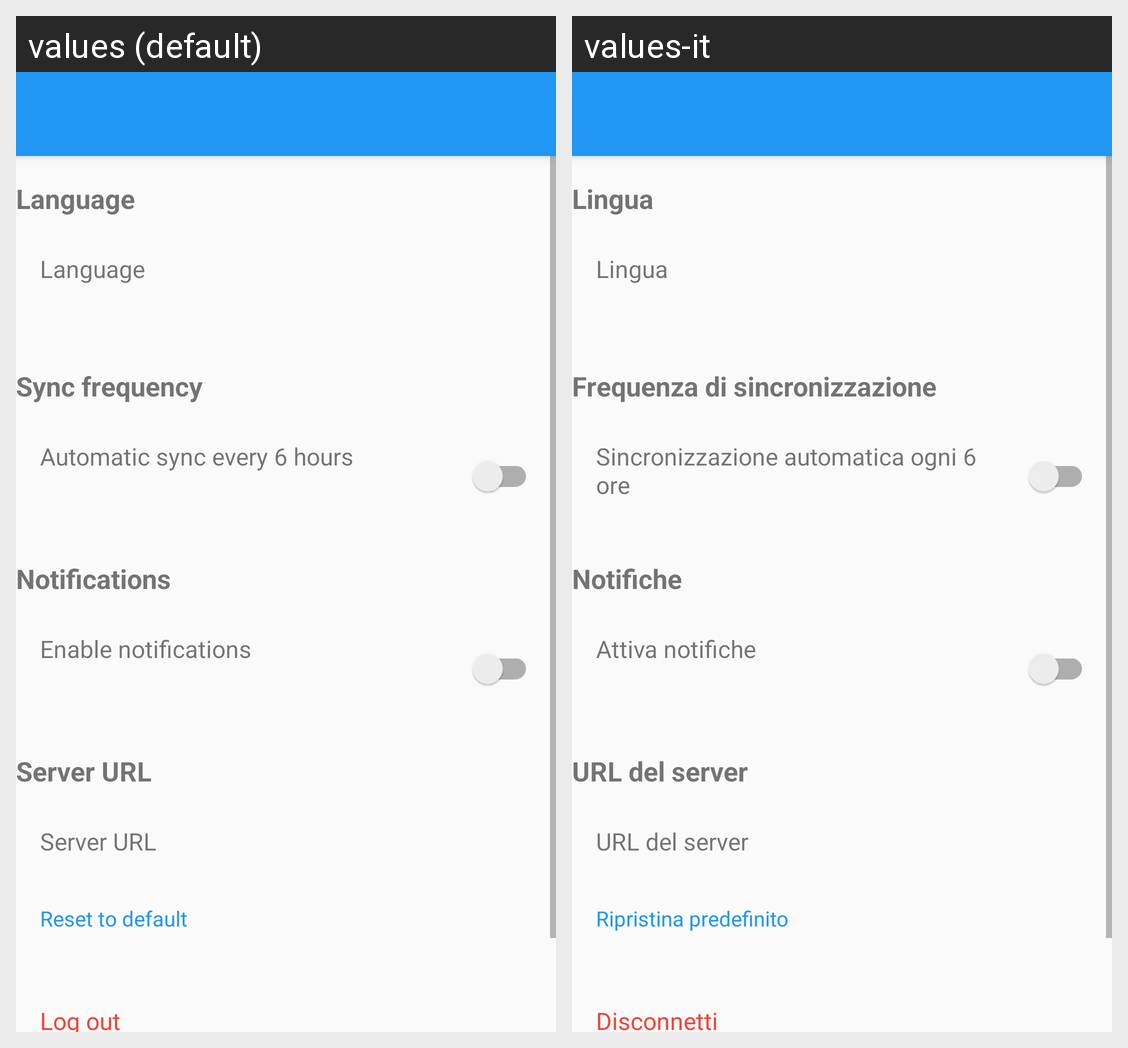

The same Android screen rendered under two of its app's locales, left to right. List the strings drawn on it with the default value and each locale's translation.
Android screen res/layout/activity_settings.xml rendered under 2 locales, left to right: values (default), values-it. Device: Nexus 5 (rendered at 1080×1920; each locale shown at half size, 540×960, under a caption strip naming it); theme AppTheme.
Strings drawn on this screen, with the default value and each locale's value (text and hints the layout hard-codes, and strings that could not be matched under every locale, appear in the picture but are not listed):

settings_language
  values: Language
  values-it: Lingua

settings_sync_frequency
  values: Sync frequency
  values-it: Frequenza di sincronizzazione

sync_automatic
  values: Automatic sync every 6 hours
  values-it: Sincronizzazione automatica ogni 6 ore

settings_notification
  values: Notifications
  values-it: Notifiche

settings_notification_enable
  values: Enable notifications
  values-it: Attiva notifiche

settings_server_url
  values: Server URL
  values-it: URL del server

settings_server_default
  values: Reset to default
  values-it: Ripristina predefinito

settings_logout
  values: Log out
  values-it: Disconnetti
